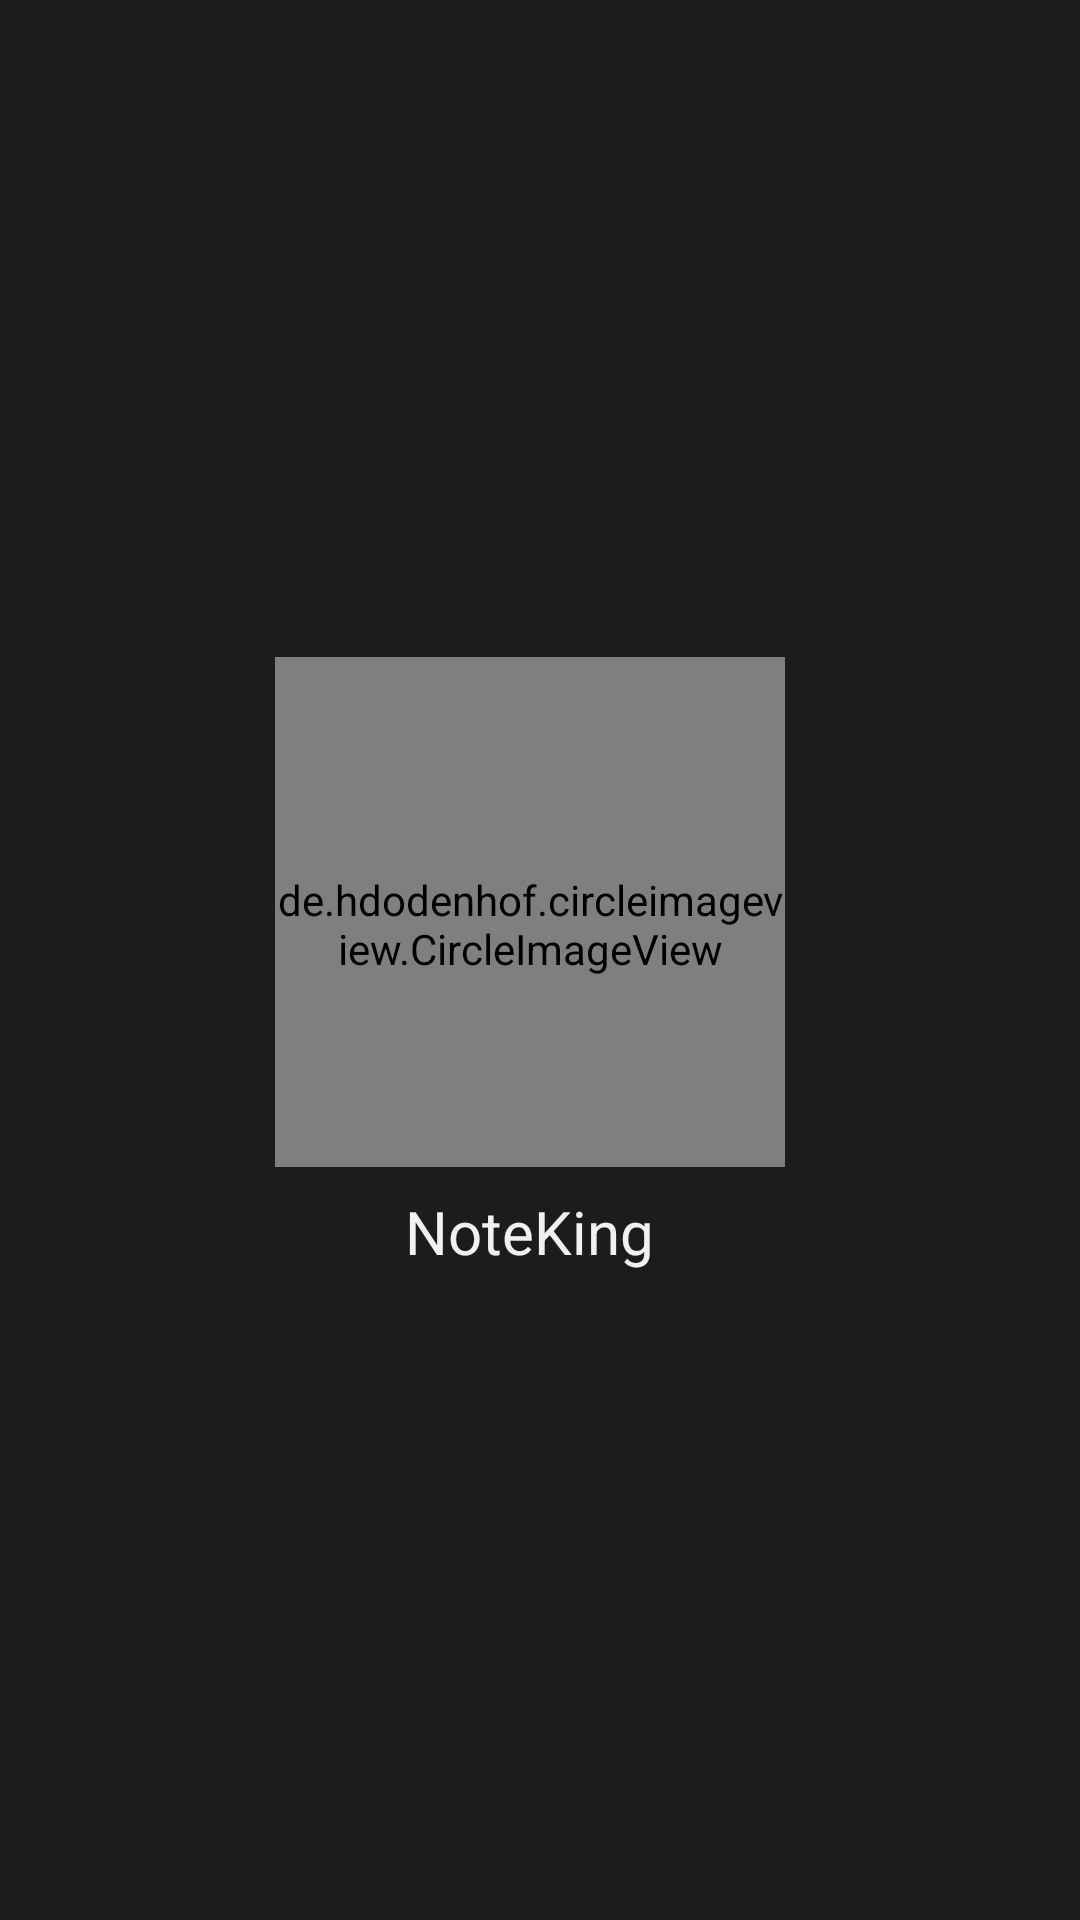

Reconstruct the res/layout file that produces this screen, plus the resources it refers to.
<!-- AndroidManifest.xml: application theme AppThemeDark -->
<!-- res/layout/v_header_navigation_drawer.xml -->
<androidx.constraintlayout.widget.ConstraintLayout xmlns:android="http://schemas.android.com/apk/res/android"
    xmlns:app="http://schemas.android.com/apk/res-auto"
    android:layout_width="match_parent"
    android:layout_height="wrap_content"
    android:background="?attr/colorBackgroundElevated"
    android:gravity="bottom"
    android:orientation="vertical"
    android:paddingStart="16dp"
    android:paddingEnd="23dp"
    android:paddingBottom="16dp">

    <de.hdodenhof.circleimageview.CircleImageView
        android:id="@+id/ivLogo"
        android:layout_width="170dp"
        android:layout_height="170dp"
        android:layout_marginBottom="16dp"
        android:paddingTop="8dp"
        android:src="@drawable/logo"
        app:layout_constraintBottom_toBottomOf="parent"
        app:layout_constraintEnd_toEndOf="parent"
        app:layout_constraintStart_toStartOf="parent"
        app:layout_constraintTop_toTopOf="parent" />

    <androidx.appcompat.widget.AppCompatTextView
        android:id="@+id/tvAppTitle"
        android:layout_width="match_parent"
        android:layout_height="wrap_content"
        android:gravity="center"
        android:paddingTop="8dp"
        android:text="@string/aboutAppName"
        android:textColor="?attr/colorOnBackGround"
        android:textSize="@dimen/font_size_big"
        app:layout_constraintStart_toStartOf="parent"
        app:layout_constraintTop_toBottomOf="@id/ivLogo" />

    <androidx.appcompat.widget.AppCompatTextView
        android:id="@+id/tvVersion"
        android:layout_width="match_parent"
        android:layout_height="wrap_content"
        android:gravity="center"
        android:textColor="?attr/colorHint"
        android:textSize="@dimen/font_size_small"
        app:layout_constraintStart_toStartOf="parent"
        app:layout_constraintTop_toBottomOf="@id/tvAppTitle" />

</androidx.constraintlayout.widget.ConstraintLayout>
<!-- resources referenced by this layout -->
<resources>
  <dimen name="font_size_big">20sp</dimen>
  <dimen name="font_size_small">15sp</dimen>
  <string name="aboutAppName" translatable="false">NoteKing</string>
  <style name="MyDatePickerDialogTheme" parent="android:Theme.Material.Dialog">
          <item name="android:datePickerStyle">@style/MyDatePickerStyle</item>
      </style>
  <style name="MyTimePickerDialogTheme" parent="android:Theme.Material.Dialog">
          <item name="android:timePickerStyle">@style/MyTimePickerStyle</item>
      </style>
  <style name="MyDatePickerStyle" parent="android:Widget.Material.DatePicker">
          <item name="android:headerBackground">?attr/colorNotePurple</item>
          <item name="android:windowIsFloating">true</item>
          <item name="colorBackgroundFloating">?attr/colorAccent</item>
          <item name="android:dayOfWeekBackground">?attr/colorAccent</item>
          <item name="android:dayOfWeekTextAppearance">?attr/colorAccent</item>
          <item name="background">?attr/colorBackground</item>
      </style>
  <style name="MyTimePickerStyle" parent="android:Widget.Material.TimePicker">
          <item name="android:headerBackground">?attr/colorAccent</item>
          <item name="android:numbersSelectorColor">?attr/colorAccent</item>
      </style>
</resources>
